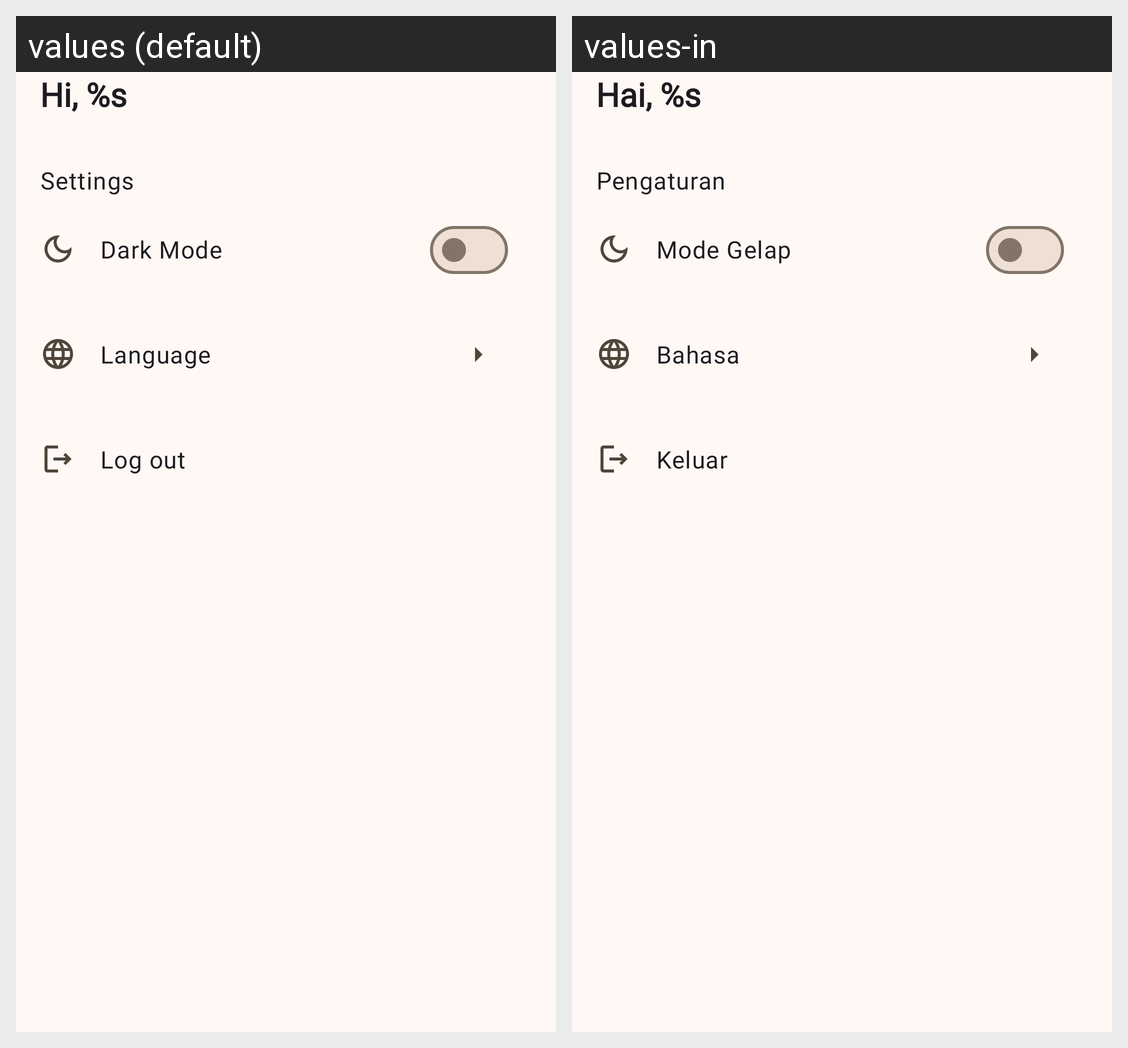

The Android screen above is rendered under two locales of the same app. Produce the string resources it draws, with the default and per-locale values.
Android screen res/layout/fragment_profile.xml rendered under 2 locales, left to right: values (default), values-in. Device: Nexus 5 (rendered at 1080×1920; each locale shown at half size, 540×960, under a caption strip naming it); theme Theme.Kophi.
Strings drawn on this screen, with the default value and each locale's value (text and hints the layout hard-codes, and strings that could not be matched under every locale, appear in the picture but are not listed):

hello_name
  values: Hi, %s
  values-in: Hai, %s

text_settings
  values: Settings
  values-in: Pengaturan

text_dark_mode
  values: Dark Mode
  values-in: Mode Gelap

text_language
  values: Language
  values-in: Bahasa

text_log_out
  values: Log out
  values-in: Keluar
